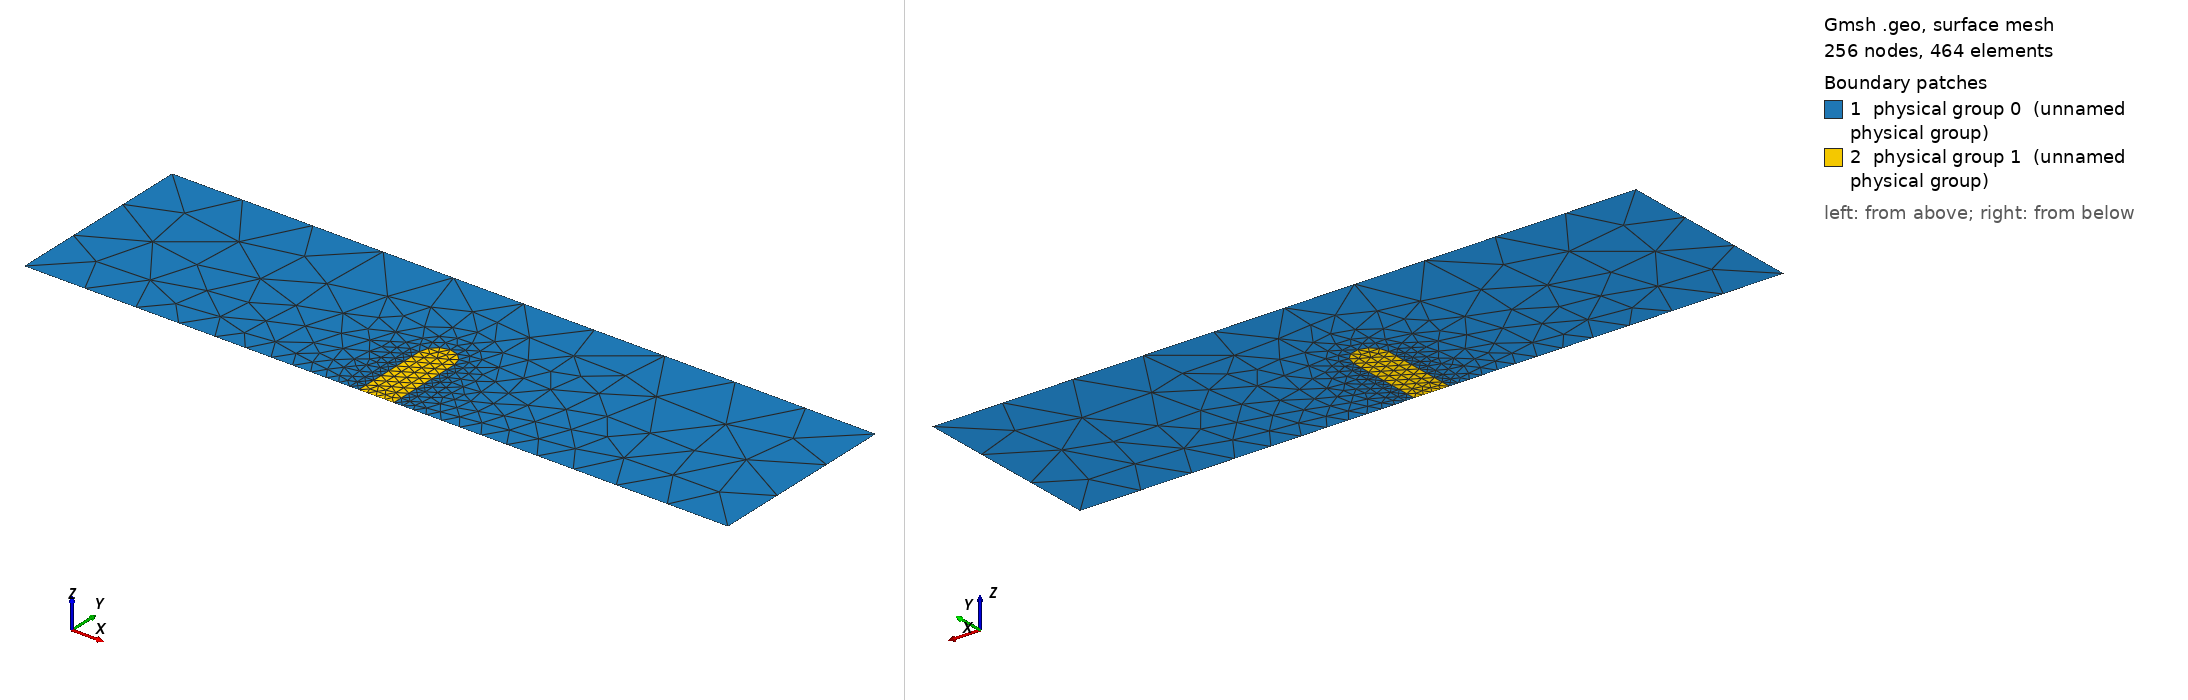

Gmsh geometry script, surface-meshed: 256 nodes, 464 surface elements. Boundary patches (legend numbers): 1 physical group 0 (unnamed physical group), 2 physical group 1 (unnamed physical group). Left view from above one corner, right view from below the opposite corner. Legend entries are the model's physical surfaces. The drawing asked Gmsh for element sizes between 1% and 20% of the model's largest extent; the script's own settings can give other sizes.

=== cylindricalHemisphereOneMesh.geo (drawn) ===
Mesh.MshFileVersion = 2.2;
factor = 1; //1e-5 skalierungsfaktor
radius = 0.54 * factor;
width = 0.1 * factor;
height = 0.45 * factor;
x_scale = 2; // 1 gives 2x1 geometry, 2 gives 4x1 ...
yOffset = -0.001;

l_circ = 0.06 * factor;
l_box = 4* 0.1 * factor;

Point(1) = {-x_scale*factor, 0, 0, l_box};
Point(2) = {0, height, 0, l_box}; //circle-center
Point(22) = {0, width + height, 0, l_circ}; //circle-center
Point(3) = {- width, 0, 0, l_circ};
Point(4) = {width, 0, 0, l_circ};
Point(5) = {-width, height, 0, l_circ};
Point(55) = {width, height, 0, l_circ};
Point(6) = {x_scale * factor, 0, 0, l_box};
Point(7) = {x_scale * factor,1.094* factor, 0, l_box};
Point(8) = {-x_scale*factor, 1.094*factor, 0, l_box};

Circle(11) = {5, 2, 22};
Circle(12) = {22, 2, 55};

Point(30) = {- 1.5*width, 0, 0, l_circ};
Point(40) = {1.5*width, 0, 0, l_circ};
Point(50) = {-1.5*width, height, 0, l_circ};
Point(550) = {1.5*width, height, 0, l_circ};
Point(220) = {0, 1.5*width + height, 0, l_circ}; 

Circle(110) = {50, 2, 220};
Circle(120) = {220, 2, 550};

Line(13) = {1, 30};
Line(14) = {40, 6};
Line(15) = {6, 7};
Line(16) = {7, 8};
Line(17) = {8, 1};
Line(20) = {3, 5};
Line(21) = {55, 4};
Line(22) = {4, 3};

Line(200) = {30, 50};
Line(210) = {550, 40};
Line(211) = {30, 3};
Line(212) = {4, 40};

Physical Line(1) = {13, 22, 14, 211, 212};
//Physical Line(2) = {11, 12, 20, 21};
Physical Line(3) = {16};
Physical Line(4) = {15};
Physical Line(5) = {17};

Line Loop(21) = {13, 200, 110, 120, 210, 14, 15, 16, 17};
Line Loop(210) = {211, 20, 11, 12, 21, 212, -210, -120, -110, -200};
Line Loop(22) = {20, 11, 12, 21, 22};
Plane Surface(31) = {21};
Plane Surface(310) = {210};
Plane Surface(32) = {22};

Physical Surface(0) = {31,310};
Physical Surface(1) = {32};
